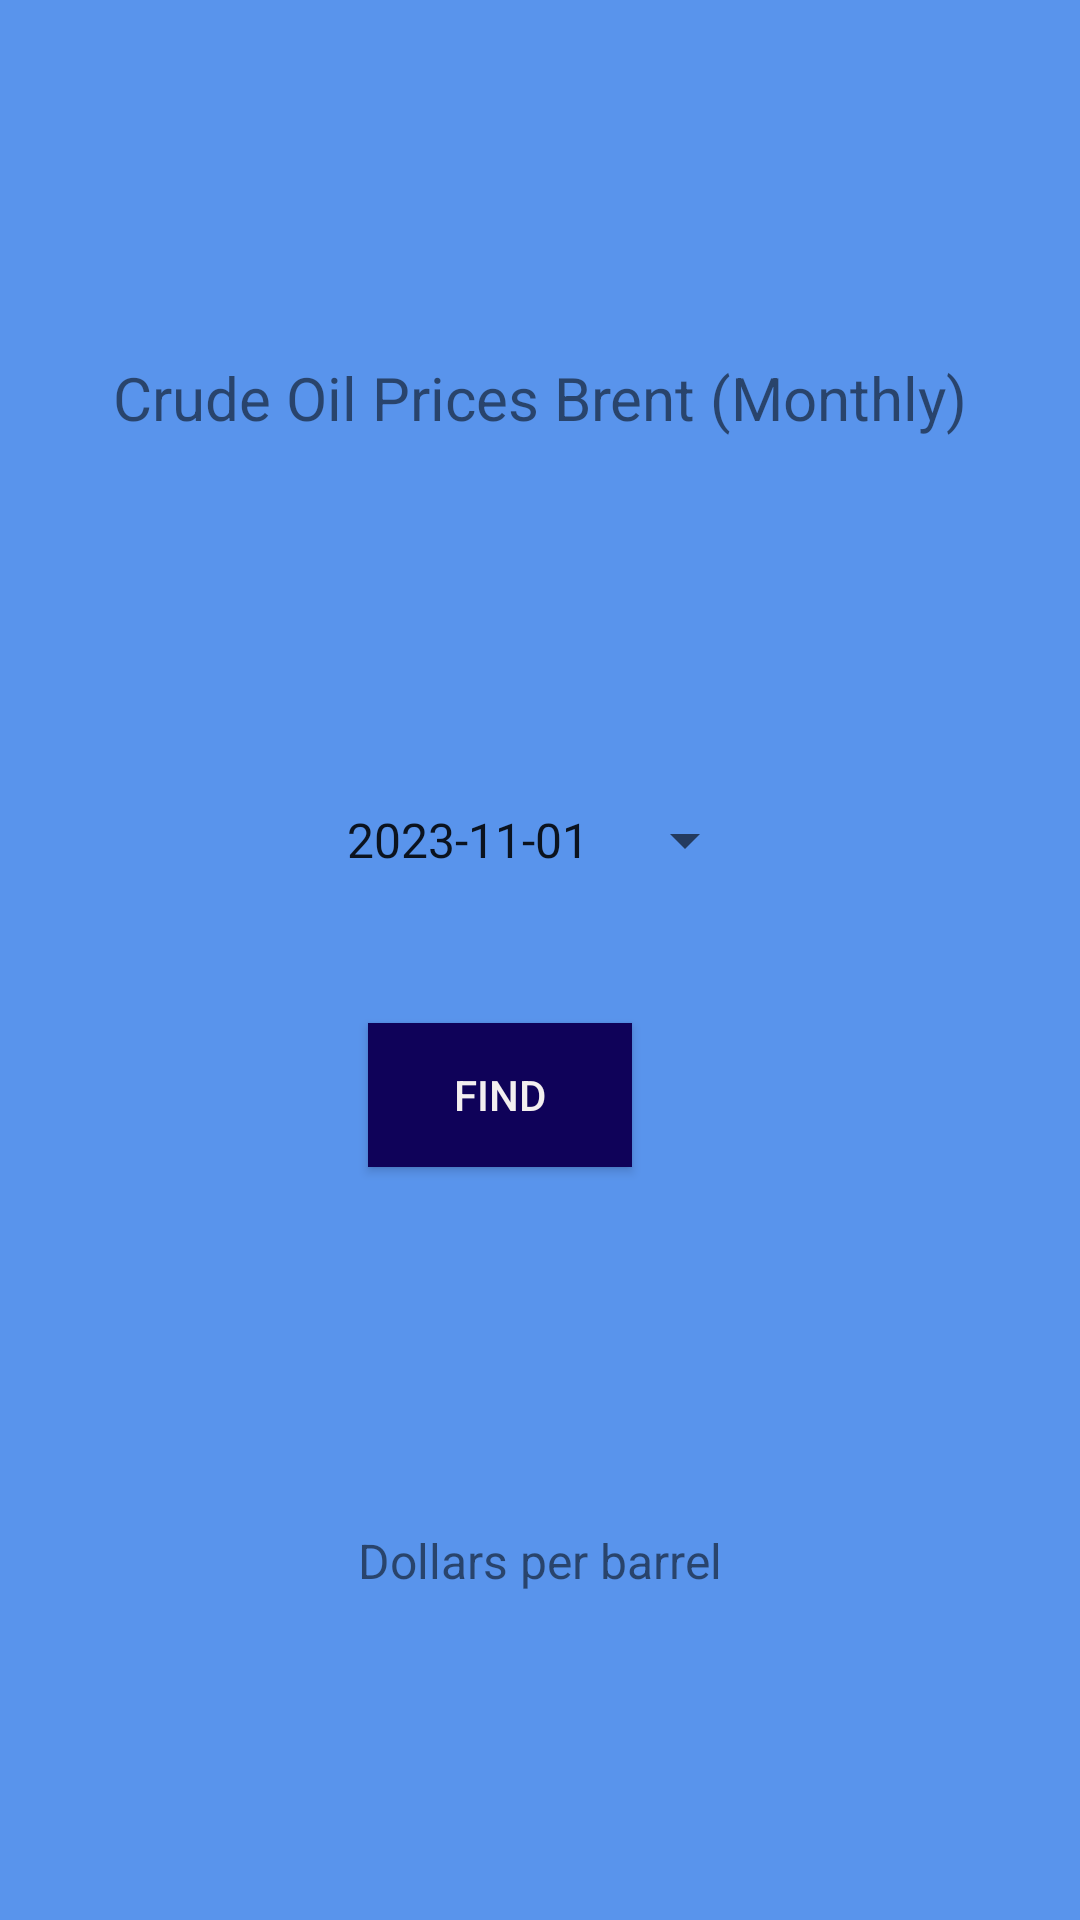

Here is an Android app screen rendered from its layout file. Give the layout XML and the strings, colors and styles it references.
<!-- AndroidManifest.xml: application theme Theme.Asg2 -->
<!-- res/layout/activity_oil.xml -->
<?xml version="1.0" encoding="utf-8"?>
<androidx.constraintlayout.widget.ConstraintLayout xmlns:android="http://schemas.android.com/apk/res/android"
    xmlns:app="http://schemas.android.com/apk/res-auto"
    xmlns:tools="http://schemas.android.com/tools"
    android:layout_width="match_parent"
    android:layout_height="match_parent"
    android:background="#5994EC"
    tools:context=".Oil">

    <TextView
        android:id="@+id/textView8"
        android:layout_width="wrap_content"
        android:layout_height="wrap_content"
        android:layout_marginTop="119dp"
        android:layout_marginBottom="122dp"
        android:text="Crude Oil Prices Brent (Monthly)"
        android:textSize="20sp"
        app:layout_constraintBottom_toTopOf="@+id/spinner"
        app:layout_constraintEnd_toEndOf="parent"
        app:layout_constraintStart_toStartOf="parent"
        app:layout_constraintTop_toTopOf="parent" />

    <Spinner
        android:id="@+id/spinner"
        android:layout_width="wrap_content"
        android:layout_height="wrap_content"
        android:layout_marginTop="268dp"
        android:entries="@array/oil"
        app:layout_constraintEnd_toEndOf="parent"
        app:layout_constraintStart_toStartOf="parent"
        app:layout_constraintTop_toTopOf="parent" />

    <TextView
        android:id="@+id/txtRes"
        android:layout_width="wrap_content"
        android:layout_height="wrap_content"
        android:layout_marginStart="36dp"
        android:layout_marginBottom="81dp"
        app:layout_constraintBottom_toTopOf="@+id/textView10"
        app:layout_constraintStart_toStartOf="@+id/textView10" />

    <TextView
        android:id="@+id/textView10"
        android:layout_width="wrap_content"
        android:layout_height="wrap_content"
        android:layout_marginBottom="109dp"
        android:text="Dollars per barrel"
        android:textSize="16sp"
        app:layout_constraintBottom_toBottomOf="parent"
        app:layout_constraintEnd_toEndOf="parent"
        app:layout_constraintStart_toStartOf="parent" />

    <Button
        android:id="@+id/btnFind"
        android:layout_width="wrap_content"
        android:layout_height="wrap_content"
        android:layout_marginStart="15dp"
        android:layout_marginTop="49dp"
        android:background="#0F0259"
        android:text="Find"
        android:textColor="#F3EFEF"
        app:layout_constraintStart_toStartOf="@+id/spinner"
        app:layout_constraintTop_toBottomOf="@+id/spinner" />
</androidx.constraintlayout.widget.ConstraintLayout>
<!-- resources referenced by this layout -->
<resources>
  <string-array name="oil">
          <item>2023-11-01</item>
          <item>2023-10-01</item>
          <item>2023-09-01</item>
          <item>2023-08-01</item>
          <item>2023-07-01</item>
          <item>2023-06-01</item>
          <item>2023-05-01</item>
          <item>2023-04-01</item>
          <item>2023-03-01</item>
          <item>2023-02-01</item>
          <item>2023-01-01</item>
          <item>2022-12-01</item>
          <item>2022-11-01</item>
          <item>2022-10-01</item>
          <item>2022-09-01</item>
          <item>2022-08-01</item>
          <item>2022-07-01</item>
          <item>2022-06-01</item>
          <item>2022-05-01</item>
          <item>2022-04-01</item>
          <item>2022-03-01</item>
          <item>2022-02-01</item>
          <item>2022-01-01</item>
          <item>2021-12-01</item>
          <item>2021-11-01</item>
          <item>2021-10-01</item>
          <item>2021-09-01</item>
          <item>2021-08-01</item>
          <item>2021-07-01</item>
          <item>2021-06-01</item>
          <item>2021-05-01</item>
          <item>2021-04-01</item>
          <item>2021-03-01</item>
          <item>2021-02-01</item>
          <item>2021-01-01</item>
  
      </string-array>
  <style name="Theme.Asg2" parent="Base.Theme.Asg2" />
  <style name="Base.Theme.Asg2" parent="Theme.AppCompat.Light.NoActionBar">
          
          
      </style>
</resources>
